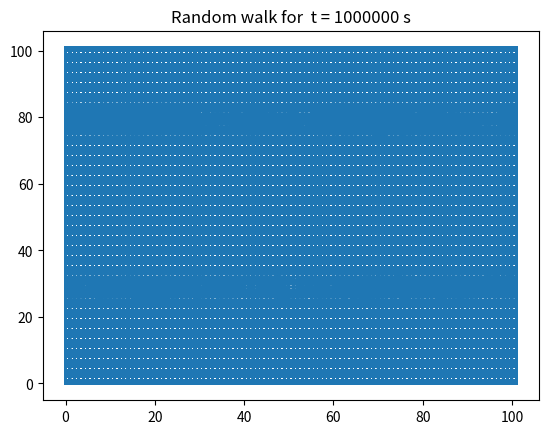

Write the Python code that produced this figure.
import numpy as np
import matplotlib.pyplot as plt

t  = 1000000
X = np.zeros(t)
Y = np.zeros(t)
L = 101
X[0] = int( (L-1)/2 )
Y[0] = int( (L-1)/2 )
for i in range(0, t-1):

    if X[i] == L:
        if Y[i] == 0:
            p = np.random.choice([3,4])
        elif Y[i] == L:
            p = np.random.choice([2,3])
        else:
            p = np.random.choice([2,3,4])

    elif X[i] == 0:
        if Y[i] == 0:
            p = np.random.choice([1,4])
        elif Y[i] == L:
            p = np.random.choice([1,2])
        else:
            p = np.random.choice([2,1,4])
    
    else:
        if Y[i] == 0:
            p = np.random.choice([1,3,4])
        elif Y[i] == L:
            p = np.random.choice([1,2,3])
        else:
            p = np.random.choice([1,2,3,4])

    if p == 1:
        X[i + 1] = X[i] + 1
        Y[i + 1] = Y[i]
    elif p == 2:
        X[i + 1] = X[i]
        Y[i + 1] = Y[i] - 1
    elif p == 3:
        X[i + 1] = X[i] - 1
        Y[i + 1] = Y[i]
    else:
        X[i + 1] = X[i]
        Y[i + 1] = Y[i] + 1
            

plt.plot(X,Y)
plt.title("Random walk for  t = 1000000 s")
# plt.savefig("Q3_1000000.png")
plt.show()

